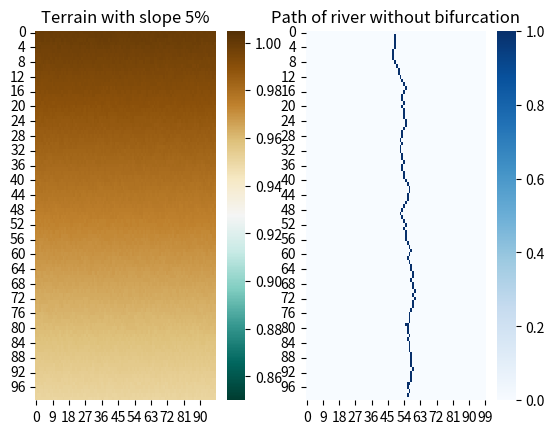

The matplotlib source for this figure: (Note: this script raises an exception after producing the figure.)
import numpy as np
import random as rd
import seaborn as sns
import matplotlib.pyplot as plt


class CA:
	"""
	NOTES:
		According to Topa the complexity of the river system is measured by the number of
		channels and bifurcations

		”Anastomosing river” term refers to river system that possess extremely complex
		network of forking and joining channels

		The new channels usually merge with the others, creating a complex network composed
		of splitting and merging water channels and small lakes

	"""

	def __init__(self, size, mu, gamma, rho, time_limit, rand_lower=0.999, rand_upper=1.00001):
		self.size = size
		self.time_limit = time_limit

		# starting point in the middle of the grid
		self.starting_column = int(self.size / 2)

		self.terrain = np.zeros((size, size))
		self.peat_bog = np.zeros((size, size))
		self.nutrients = np.zeros((size, size))

		self.path = np.zeros((size, size))

		self.mu = mu             # viscosity
		self.gamma = gamma       # gradient of nutrients concentration
		self.rho = rho           # proportionality coefficient
		self.rand_lower = rand_lower
		self.rand_upper = rand_upper
		self.river_coors = set()

	def moore_neighborhood(self, grid, i, j):

		# vind de laagste en de location waar je heen moet
		if i == 0 and j == 0:
			neighborhood = [
				grid[i + 1, j + 1],
				grid[i, j + 1],
				grid[i + 1, j],
			]
			locations = [
				[i + 1, j + 1],
				[i, j + 1],
				[i + 1, j]
			]

		elif i == 0 and j == (self.size-1):
			neighborhood = [
				grid[i, j - 1],
				grid[i + 1, j - 1],
				grid[i + 1, j],
			]
			locations = [
				[i, j - 1],
				[i + 1, j - 1],
				[i + 1, j],
			]

		elif i == 0 and 0 < j < (self.size-1):
			neighborhood = [
				grid[i, j - 1],
				grid[i, j + 1],
				grid[i + 1, j - 1],
				grid[i + 1, j],
				grid[i + 1, j + 1],
			]
			locations = [
				[i, j - 1],
				[i, j + 1],
				[i + 1, j - 1],
				[i + 1, j],
				[i + 1, j + 1],
			]

		elif i == (self.size-1) and j == 0:
			neighborhood = [
				grid[i, j + 1],
				grid[i - 1, j + 1],
				grid[i - 1, j],
			]
			locations = [
				[i, j + 1],
				[i - 1, j + 1],
				[i - 1, j],
			]

		elif i == (self.size-1) and j == (self.size-1):
			neighborhood = [
				grid[i - 1, j - 1],
				grid[i, j - 1],
				grid[i - 1, j],
			]
			locations = [
				[i - 1, j - 1],
				[i, j - 1],
				[i - 1, j],
			]

		elif i == (self.size-1) and 0 < j < (self.size-1):
			neighborhood = [
				grid[i, j - 1],
				grid[i, j + 1],
				grid[i - 1, j - 1],
				grid[i - 1, j],
				grid[i - 1, j + 1],
			]
			locations = [
				[i, j - 1],
				[i, j + 1],
				[i - 1, j - 1],
				[i - 1, j],
				[i - 1, j + 1],
			]

		elif 0 < i < (self.size-1) and j == 0:
			neighborhood = [
				grid[i - 1, j],
				grid[i - 1, j + 1],
				grid[i, j + 1],
				grid[i + 1, j],
				grid[i + 1, j + 1],
			]
			locations = [
				[i - 1, j],
				[i - 1, j + 1],
				[i, j + 1],
				[i + 1, j],
				[i + 1, j + 1],
			]

		elif 0 < i < (self.size-1) and j == (self.size-1):
			neighborhood = [
				grid[i - 1, j],
				grid[i - 1, j - 1],
				grid[i, j - 1],
				grid[i + 1, j],
				grid[i + 1, j - 1],
			]
			locations = [
				[i - 1, j],
				[i - 1, j - 1],
				[i, j - 1],
				[i + 1, j],
				[i + 1, j - 1],
			]

		else:
			neighborhood = [
				grid[i - 1, j - 1],
				grid[i - 1, j],
				grid[i - 1, j + 1],
				grid[i, j - 1],
				grid[i, j + 1],
				grid[i + 1, j - 1],
				grid[i + 1, j],
				grid[i + 1, j + 1],
			]
			locations = [
				[i - 1, j - 1],
				[i - 1, j],
				[i - 1, j + 1],
				[i, j - 1],
				[i, j + 1],
				[i + 1, j - 1],
				[i + 1, j],
				[i + 1, j + 1],
			]
		# print(i,j,neighborhood)
		# print('------------------------------------')
		return neighborhood, locations

	def initialize_terrain(self):
		"""
		slope of 0.05% and randomness, else the river will be a strait line down
		"""
		terrain = self.terrain
		terrain[0] = np.ones(self.size)

		for i in range(self.size - 1):
			terrain[i + 1] = terrain[i] * 0.9995

		for i in range(self.size):
			for j in range(self.size):
				neighbors = self.moore_neighborhood(terrain, i, j)[0]
				terrain[i, j] = np.mean(neighbors) * rd.uniform(self.rand_lower, self.rand_upper)

		self.terrain = terrain
		return self.terrain

	def get_location_of_lowest_neighbor(self, grid, i, j):
		neighborhood = self.moore_neighborhood(grid, i, j)
		neighborhood0, neighborhood1 = [], []
		print(i,j)
		for i, val in enumerate(neighborhood[1]):
			print('river', neighborhood0, val, self.river_coors)
			if tuple(val) not in self.river_coors:
				neighborhood0.append(neighborhood[0][i])
				neighborhood1.append(val)
		# index waar in neighbourhood[0] de laagste waarde zit
		
		index_in_neighborhood_list = np.argmin(neighborhood0)
		location = neighborhood1[index_in_neighborhood_list]
		print(neighborhood0)
		print(neighborhood1)
		print(location)
		print('+++++++++++++++++++++++++++++++++')
		return location

	# def get_next_cell_for_path(self, i, j):
	# 	next_cell_location = self.get_location_of_lowest_neighbor(self.terrain, i, j)[1]
	# 	return next_cell_location

	def get_path(self, i, j):
		self.river_coors.add((i, j))
		self.path[i, j] = 1
		return self.path

	def create_path_from_start(self):
		next_cell = self.get_location_of_lowest_neighbor(self.terrain, 0, self.starting_column)
		self.path = self.get_path(next_cell[0], next_cell[1])
		self.river_coors.add((next_cell[0], next_cell[1]))


		for _ in range(1, self.time_limit):
			next_cell = self.get_location_of_lowest_neighbor(self.terrain, next_cell[0], next_cell[1])
			self.path = self.get_path(next_cell[0], next_cell[1])

		return self.path

	def create_path_from_bifurcation(self):
		""" WIP """
		return self.path

	def calculate_flow(self):

		pass

	def calculate_nutrient_distribution(self):

		for i in range(self.size):
			for j in range(self.size):
				if self.water[i, j] > 0:
					self.nutrients[i, j] = 1
				else:
					neighborhood = self.moore_neighborhood(self.nutrients[i, j])
					max_value = max(neighborhood)
					self.nutrients[i, j] = self.gamma * max_value

		return self.nutrients

	def calculate_peat_growth(self):

		for i in range(self.size):
			for j in range(self.size):
				if self.water[i, j] > 0:
					self.peat_bog[i, j] = self.mu * self.nutrients[i, j]
				else:
					self.peat_bog[i, j] = self.rho * self.nutrients[i, j]

		return self.peat_bog


if __name__ == "__main__":
	for i in range(1):
		ca = CA(size=100, mu=0.0004, gamma=0.0002, rho=0.02, time_limit=100)
		terrain = ca.initialize_terrain()
		path = ca.create_path_from_start()

		fig, axes = plt.subplots(1, 2)
		sns.heatmap(terrain[:, 0:99], cmap="BrBG_r", vmin=0.85, vmax=1.005, ax=axes[0])
		axes[0].set_title("Terrain with slope 5%")
		sns.heatmap(path, cmap="Blues", ax=axes[1])
		axes[1].set_title("Path of river without bifurcation")
		plt.savefig(f'plots/river_{i}.png', dpi=300)
